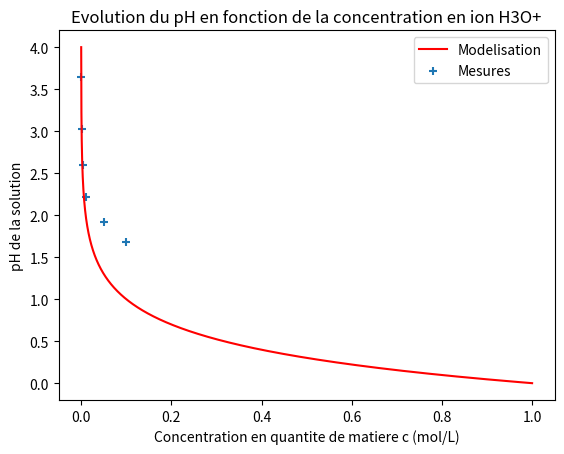

The matplotlib source for this figure:
#!/usr/bin/env python3
# -*- coding: utf-8 -*-
import numpy as np
import matplotlib.pyplot as plt

# Points de mesure
c, pH = ([0.1, 0.05, 0.01, 0.005, 0.001, 0.0001], [1.68, 1.92, 2.22, 2.6, 3.02, 3.65])# A remplir
# Trace du modele
cth = np.arange(1e-4, 1, 0.0001)
pHth = -np.log10(cth)

plt.xlabel('Concentration en quantite de matiere c (mol/L)')
plt.ylabel('pH de la solution')
plt.title('Evolution du pH en fonction de la concentration en ion H3O+')
plt.plot(cth, pHth, color='red', label='Modelisation')
plt.scatter(x=c, y=pH, marker='+', label='Mesures')
plt.legend()
plt.show()

